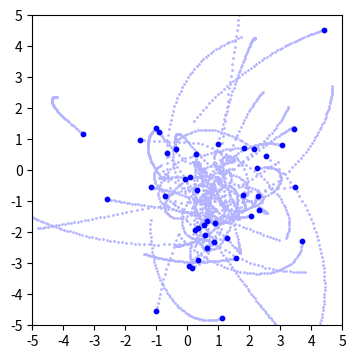

Reproduce this figure in Python.
import numpy as np
import matplotlib.pyplot as plt


#function to obtain acceleration of particles
def acceleration(position, mass, G, softening):

    N = position.shape[0]
    acceleration = np.zeros((N,3))

    for i in range(N):
        for j in range(N):
            #change in positions per particle
            dx = position[j,0] - position[i,0]
            dy = position[j,1] - position[i,1]
            dz = position[j,2] - position[i,2]

            #accelerations
            inv_r3 = (dx**2 + dy**2 + dz**2 + softening**2)**(-1.5)
            acceleration[i,0] += G * (dx *inv_r3) * mass[j]
            acceleration[i,1] += G * (dy *inv_r3) * mass[j]
            acceleration[i,2] += G * (dz *inv_r3) * mass[j]

    return acceleration

def nbodysim():
	
	# parameters for simulating
	N            = 50 #total number of particles
	t            = 0  #current time of the simulation
	tEnd         = 20.0 #time at which simulation ends
	dt           = 0.1 #timestep
	softening    = 0.1 #softening parameter
	G            = 1.0 #gravitational constant

	# initial conditions
	mass = 20*np.ones((N,1))/N #total mass of particles is 20
	pos  = np.random.randn(N,3) #randomly selected positions and velocities
	vel  = np.random.randn(N,3)

	# calculate initial accelerations
	acc = acceleration( pos, mass, G, softening )
	
	# number of timesteps
	Nt = int(tEnd/dt)
	
	# save particle positions for plotting trails
	pos_save = np.zeros((N,3,Nt+1))
	pos_save[:,:,0] = pos

	t_all = np.arange(Nt+1)*dt
	
	# initialize figure stuff
	fig = plt.figure(figsize=(4,5), dpi=80)
	grid = plt.GridSpec(2, 1, wspace=0.0, hspace=0.3)
	ax1 = plt.subplot(grid[0:2,0])

	# main loop, including leapfrog 
	for i in range(Nt):
		# half step kick
		vel += acc * dt/2.0
		
		# full step drift
		pos += vel * dt
		
		# update accelerations
		acc = acceleration( pos, mass, G, softening )
		
		# update time
		t += dt
		
		# save positions for plotting trail
		pos_save[:,:,i+1] = pos
		
		# plot in real time
		if True or (i == Nt-1):
			plt.sca(ax1)
			plt.cla()
			xx = pos_save[:,0,max(i-50,0):i+1]
			yy = pos_save[:,1,max(i-50,0):i+1]
			plt.scatter(xx,yy,s=1,color=[.7,.7,1])
			plt.scatter(pos[:,0],pos[:,1],s=10,color='blue')
			ax1.set(xlim=(-5, 5), ylim=(-5, 5))
			ax1.set_aspect('equal', 'box')
			ax1.set_xticks([-5,-4,-3,-2,-1,0,1,2,3,4,5])
			ax1.set_yticks([-5,-4,-3,-2,-1,0,1,2,3,4,5])
			
			plt.pause(0.001)
	plt.show()
	
nbodysim()